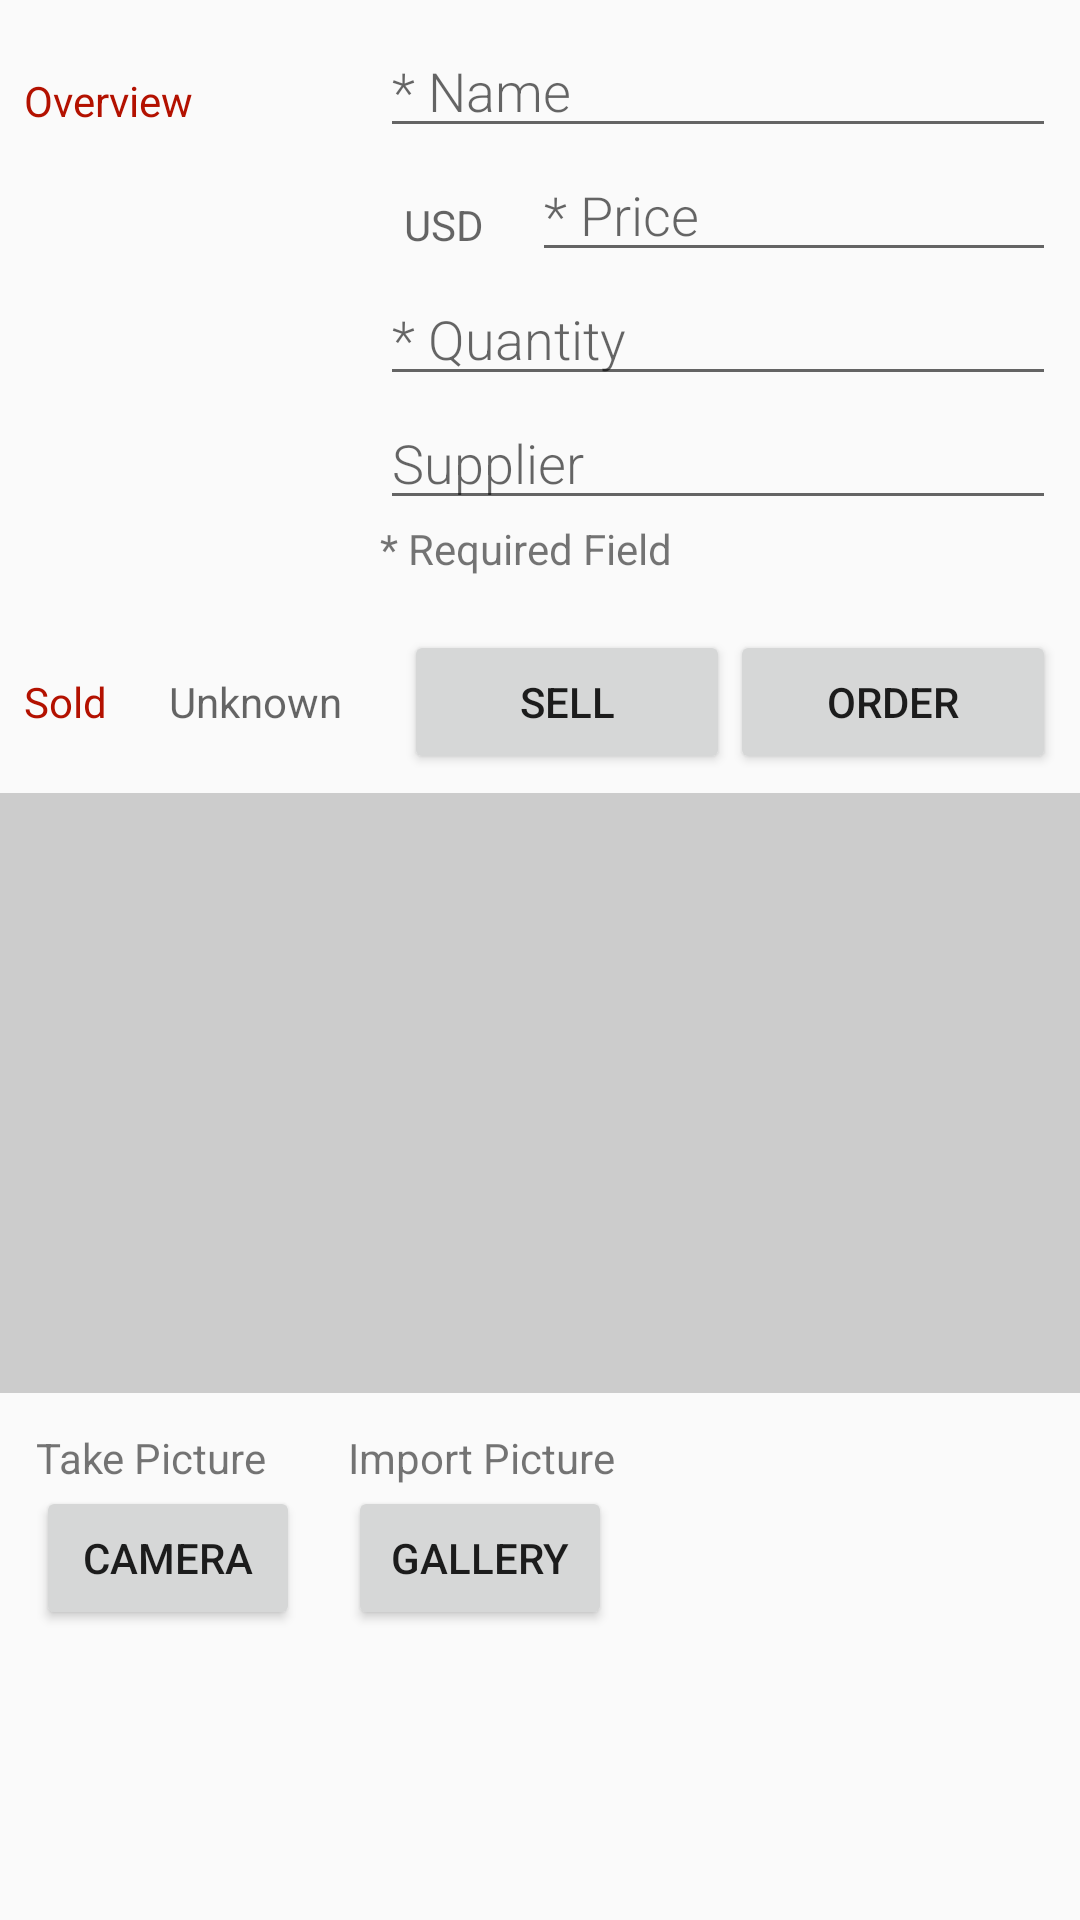

Reconstruct the res/layout file that produces this screen, plus the resources it refers to.
<!-- AndroidManifest.xml: application theme AppTheme -->
<!-- res/layout/activity_editor.xml -->
<?xml version="1.0" encoding="utf-8"?>
<LinearLayout xmlns:android="http://schemas.android.com/apk/res/android"
    xmlns:tools="http://schemas.android.com/tools"
    android:id="@+id/activity_editor"
    android:layout_width="match_parent"
    android:layout_height="match_parent"
    android:orientation="vertical"
    tools:context="com.momobites.www.inventory.Editor">

    <ScrollView
        android:layout_width="match_parent"
        android:layout_height="match_parent">

        <LinearLayout
            android:layout_width="match_parent"
            android:layout_height="wrap_content"
            android:orientation="vertical">


            
            <LinearLayout
                android:layout_width="match_parent"
                android:layout_height="wrap_content"
                android:orientation="horizontal"
                android:padding="8dp">

                
                <TextView
                    style="@style/CategoryStyle"
                    android:text="@string/category_overview" />

                
                <LinearLayout
                    android:layout_width="0dp"
                    android:layout_height="wrap_content"
                    android:layout_weight="2"
                    android:orientation="vertical"
                    android:paddingLeft="4dp">

                    
                    <EditText
                        android:id="@+id/edit_inventory_name"
                        style="@style/EditorFieldStyle"
                        android:hint="@string/hint_inventory_name"
                        android:inputType="textCapWords" />

                    
                    <LinearLayout
                        style="@style/EditorFieldStyle"
                        android:orientation="horizontal">

                        <TextView
                            android:id="@+id/edit_inventory_unit"
                            android:layout_width="0dp"
                            android:layout_height="match_parent"
                            android:layout_marginRight="16dp"
                            android:layout_marginTop="16dp"
                            android:layout_weight="1"
                            android:gravity="end"
                            android:hint="@string/unit_inventory_price" />

                        <EditText
                            android:id="@+id/edit_inventory_price"
                            android:layout_width="0dp"
                            android:layout_height="wrap_content"
                            android:layout_weight="5"
                            android:fontFamily="sans-serif-light"
                            android:hint="@string/hint_inventory_price"
                            android:inputType="number" />


                    </LinearLayout>

                    
                    <EditText
                        android:id="@+id/edit_inventory_quantity"
                        style="@style/EditorFieldStyle"
                        android:hint="@string/hint_inventory_quantity"
                        android:inputType="number" />

                    
                    <EditText
                        android:id="@+id/edit_inventory_supplier"
                        style="@style/EditorFieldStyle"
                        android:hint="@string/hint_inventory_supplier"
                        android:inputType="text" />

                    <TextView
                        android:id="@+id/required_field"
                        android:layout_width="wrap_content"
                        android:layout_height="wrap_content"
                        android:text="@string/required_field" />
                </LinearLayout>

            </LinearLayout>

            
            <LinearLayout
                android:id="@+id/container_sales"
                android:layout_width="match_parent"
                android:layout_height="wrap_content"
                android:orientation="horizontal"
                android:padding="8dp">

                <TextView
                    style="@style/CategoryStyle"
                    android:text="@string/editor_sold_textview_menu"
                    android:layout_weight="1"
                    android:layout_width="wrap_content"
                    android:textColor="@color/colorAccent" />

                <TextView
                    android:id="@+id/editor_sale_number"
                    android:layout_width="wrap_content"
                    android:layout_height="wrap_content"
                    android:layout_weight="1"
                    android:hint="@string/editor_sold_textview" />

                
                <Button
                    android:id="@+id/sell_button"
                    android:layout_width="wrap_content"
                    android:layout_height="wrap_content"
                    android:layout_weight="1"
                    android:text="@string/category_sell_btn" />

                
                <Button
                    android:id="@+id/order_up"
                    android:layout_width="wrap_content"
                    android:layout_height="wrap_content"
                    android:layout_weight="1"
                    android:onClick="orderItemEditor"
                    android:text="@string/category_order_btn" />

            </LinearLayout>

            
            <ImageView
                android:id="@+id/imageView"
                android:layout_width="match_parent"
                android:layout_height="match_parent"
                android:layout_gravity="center"
                android:background="@color/pictureBackground"
                android:minHeight="200dp"
                android:minWidth="200dp" />

            
            <LinearLayout
                android:layout_width="match_parent"
                android:id="@+id/editor_layout_picture"
                android:layout_height="wrap_content"
                android:orientation="horizontal"
                android:padding="12sp">

                
                <LinearLayout
                    android:layout_width="wrap_content"
                    android:id="@+id/takepictureButton"
                    android:layout_height="wrap_content"
                    android:orientation="vertical">

                    <TextView
                        android:layout_width="wrap_content"
                        android:layout_height="wrap_content"
                        android:text="@string/category_camera_btn_msg" />

                    <Button
                        android:id="@+id/camera"
                        android:layout_width="wrap_content"
                        android:layout_height="wrap_content"
                        android:onClick="takePicture"
                        android:text="@string/category_camera_button" />

                </LinearLayout>

                
                <LinearLayout
                    android:layout_width="wrap_content"
                    android:layout_height="wrap_content"
                    android:paddingLeft="16dp"
                    android:orientation="vertical">

                    <TextView
                        android:layout_width="wrap_content"
                        android:layout_height="wrap_content"
                        android:text="@string/category_gallery_btn_msg" />

                    <Button
                        android:id="@+id/gallery"
                        android:layout_width="wrap_content"
                        android:layout_height="wrap_content"
                        android:onClick="openImageSelector"
                        android:text="@string/category_gallery_button" />

                </LinearLayout>

            </LinearLayout>

        </LinearLayout>

    </ScrollView>
</LinearLayout>
<!-- resources referenced by this layout -->
<resources>
  <color name="colorAccent">#b31100</color>
  <color name="pictureBackground">#cccccc</color>
  <string name="category_camera_btn_msg">Take Picture</string>
  <string name="category_camera_button">Camera</string>
  <string name="category_gallery_btn_msg">Import Picture</string>
  <string name="category_gallery_button">Gallery</string>
  <string name="category_order_btn">Order</string>
  <string name="category_overview">Overview</string>
  <string name="category_sell_btn">Sell</string>
  <string name="editor_sold_textview">Unknown</string>
  <string name="editor_sold_textview_menu">Sold</string>
  <string name="hint_inventory_name">* Name</string>
  <string name="hint_inventory_price">* Price</string>
  <string name="hint_inventory_quantity">* Quantity</string>
  <string name="hint_inventory_supplier">Supplier</string>
  <string name="required_field">* Required Field</string>
  <string name="unit_inventory_price">USD</string>
  <style name="CategoryStyle">CategoryStyle&gt;
          <item name="android:layout_height">wrap_content</item>
          <item name="android:layout_width">0dp</item>
          <item name="android:layout_weight">1</item>
          <item name="android:paddingTop">16dp</item>
          <item name="android:textColor">@color/colorAccent</item>
  
      </style>
  <style name="EditorFieldStyle">
          <item name="android:layout_height">wrap_content</item>
          <item name="android:layout_width">match_parent</item>
          <item name="android:fontFamily">sans-serif-light</item>
  
      </style>
  <style name="AppTheme" parent="Theme.AppCompat.Light.DarkActionBar">
          
          <item name="colorPrimary">@color/colorPrimary</item>
          <item name="colorPrimaryDark">@color/colorPrimaryDark</item>
          <item name="colorAccent">@color/colorAccent</item>
      </style>
  <color name="colorPrimary">#1c33b3</color>
  <color name="colorPrimaryDark">#303F9F</color>
</resources>
